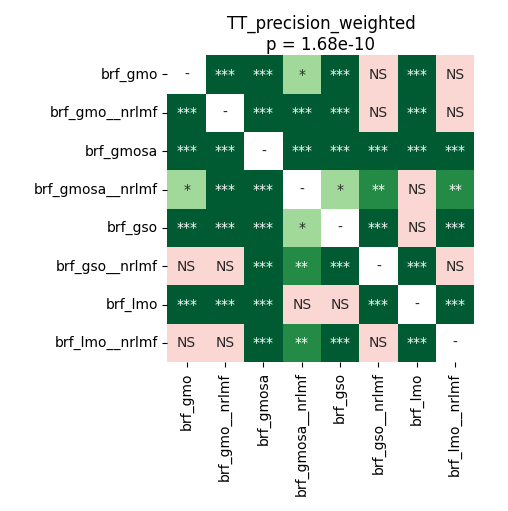

The data file committed next to this chart (first rows):
	brf_gmo	brf_gmo__nrlmf	brf_gmosa	brf_gmosa__nrlmf	brf_gso	brf_gso__nrlmf	brf_lmo	brf_lmo__nrlmf
brf_gmo	1.0	0.0003738	8.544921875e-05	0.01833	0.0002848	0.2716	0.000955	0.2159
brf_gmo__nrlmf	0.0003738	1.0	8.544921875e-05	8.544921875e-05	8.544921875e-05	0.09713	8.544921875e-05	0.06448
brf_gmosa	8.544921875e-05	8.544921875e-05	1.0	8.544921875e-05	8.544921875e-05	8.544921875e-05	0.0001315	8.544921875e-05
brf_gmosa__nrlmf	0.01833	8.544921875e-05	8.544921875e-05	1.0	0.02433	0.0076	0.9399	0.005222
brf_gso	0.0002848	8.544921875e-05	8.544921875e-05	0.02433	1.0	0.0001315	0.07962	8.544921875e-05
brf_gso__nrlmf	0.2716	0.09713	8.544921875e-05	0.0076	0.0001315	1.0	0.0001315	0.7711
brf_lmo	0.000955	8.544921875e-05	0.0001315	0.9399	0.07962	0.0001315	1.0	0.0002848
brf_lmo__nrlmf	0.2159	0.06448	8.544921875e-05	0.005222	8.544921875e-05	0.7711	0.0002848	1.0
